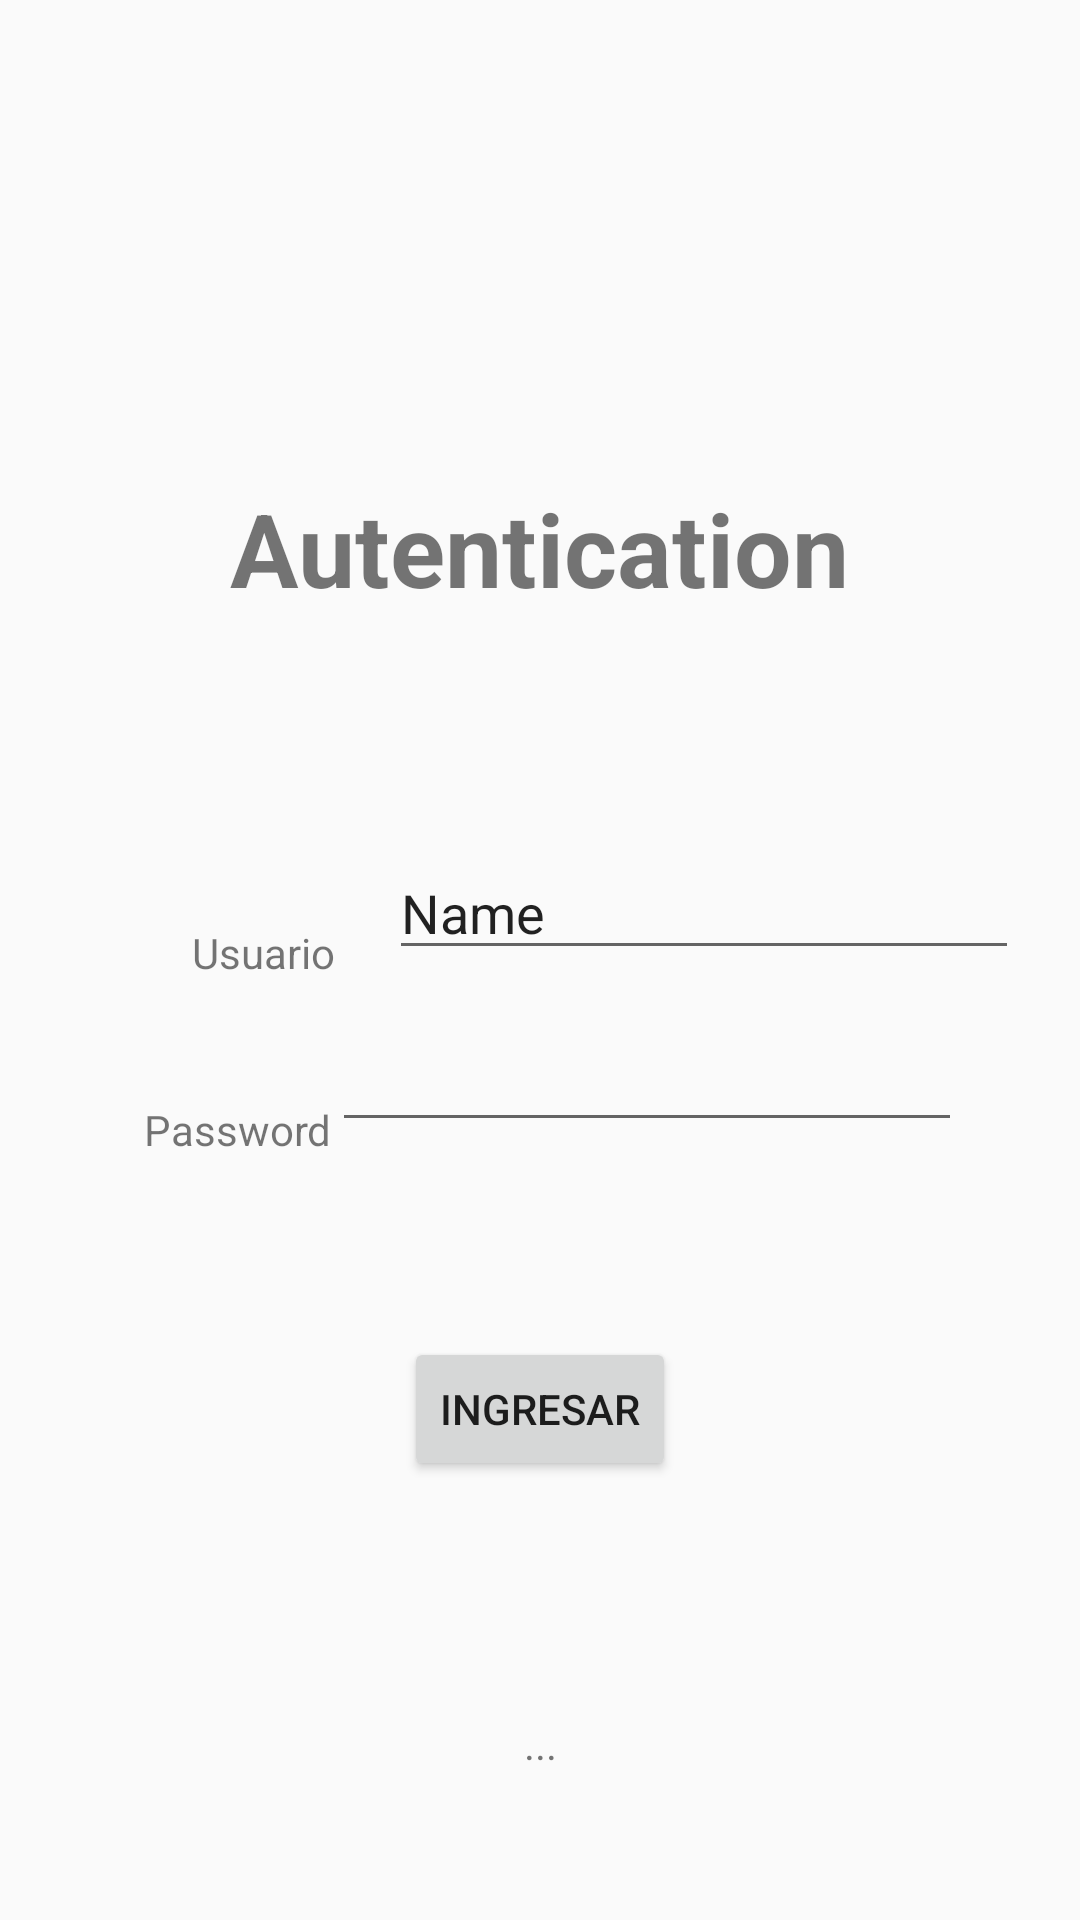

Layout XML and referenced resources for this Android screen:
<!-- AndroidManifest.xml: application theme Theme.Lab02 -->
<!-- res/layout/activity_main.xml -->
<?xml version="1.0" encoding="utf-8"?>
<androidx.constraintlayout.widget.ConstraintLayout xmlns:android="http://schemas.android.com/apk/res/android"
    xmlns:app="http://schemas.android.com/apk/res-auto"
    xmlns:tools="http://schemas.android.com/tools"
    android:layout_width="match_parent"
    android:layout_height="match_parent"
    tools:context=".MainActivity">

    <TextView
        android:id="@+id/textView"
        android:layout_width="wrap_content"
        android:layout_height="wrap_content"
        android:layout_marginStart="64dp"
        android:layout_marginTop="308dp"
        android:text="Usuario"
        app:layout_constraintStart_toStartOf="parent"
        app:layout_constraintTop_toTopOf="parent" />
    <EditText
        android:id="@+id/edtUsuario"
        android:layout_width="wrap_content"
        android:layout_height="wrap_content"
        android:layout_marginStart="18dp"
        android:layout_marginTop="282dp"
        android:ems="10"
        android:inputType="textPersonName"
        android:text="Name"
        app:layout_constraintStart_toEndOf="@+id/textView"
        app:layout_constraintTop_toTopOf="parent" />
    <TextView
        android:id="@+id/textView2"
        android:layout_width="wrap_content"
        android:layout_height="wrap_content"
        android:layout_marginStart="48dp"
        android:layout_marginTop="40dp"
        android:text="Password"
        app:layout_constraintStart_toStartOf="parent"
        app:layout_constraintTop_toBottomOf="@+id/textView" />
    <EditText
        android:id="@+id/edtPassword"
        android:layout_width="wrap_content"
        android:layout_height="wrap_content"
        android:layout_marginTop="16dp"
        android:ems="10"
        android:inputType="textPassword"
        app:layout_constraintTop_toBottomOf="@+id/edtUsuario"
        app:layout_constraintStart_toEndOf="@+id/textView2"
        app:layout_editor_absoluteX="130dp" />

    <Button
        android:id="@+id/button"
        android:layout_width="wrap_content"
        android:layout_height="wrap_content"
        android:layout_marginTop="65dp"
        android:text="Ingresar"
        app:layout_constraintEnd_toEndOf="parent"
        app:layout_constraintStart_toStartOf="parent"
        app:layout_constraintTop_toBottomOf="@+id/edtPassword"/>
    <TextView
        android:id="@+id/txtMensaje"
        android:layout_width="wrap_content"
        android:layout_height="wrap_content"
        android:layout_marginTop="78dp"
        android:text="..."
        app:layout_constraintEnd_toEndOf="parent"
        app:layout_constraintStart_toStartOf="parent"
        app:layout_constraintTop_toBottomOf="@+id/button" />
    <TextView
        android:id="@+id/textView4"
        android:layout_width="wrap_content"
        android:layout_height="wrap_content"
        android:layout_marginTop="160dp"
        android:text="Autentication"
        android:textSize="34sp"
        android:textStyle="bold"
        app:layout_constraintEnd_toEndOf="parent"
        app:layout_constraintStart_toStartOf="parent"
        app:layout_constraintTop_toTopOf="parent" />
</androidx.constraintlayout.widget.ConstraintLayout>
<!-- resources referenced by this layout -->
<resources>
  <style name="Theme.Lab02" parent="Theme.AppCompat.Light.DarkActionBar">
          <item name="colorPrimary">@color/purple_500</item>
          <item name="colorPrimaryVariant">@color/purple_700</item>
          <item name="colorOnPrimary">@color/white</item>
  
          <item name="colorSecondary">@color/teal_200</item>
          <item name="colorSecondaryVariant">@color/teal_700</item>
          <item name="colorOnSecondary">@color/black</item>
      </style>
  <color name="purple_500">#FF6200EE</color>
  <color name="purple_700">#FF370083</color>
  <color name="white">#FFFFFFFF</color>
  <color name="teal_200">#FF03DAC5</color>
  <color name="teal_700">#FF018786</color>
  <color name="black">#FF000000</color>
</resources>
